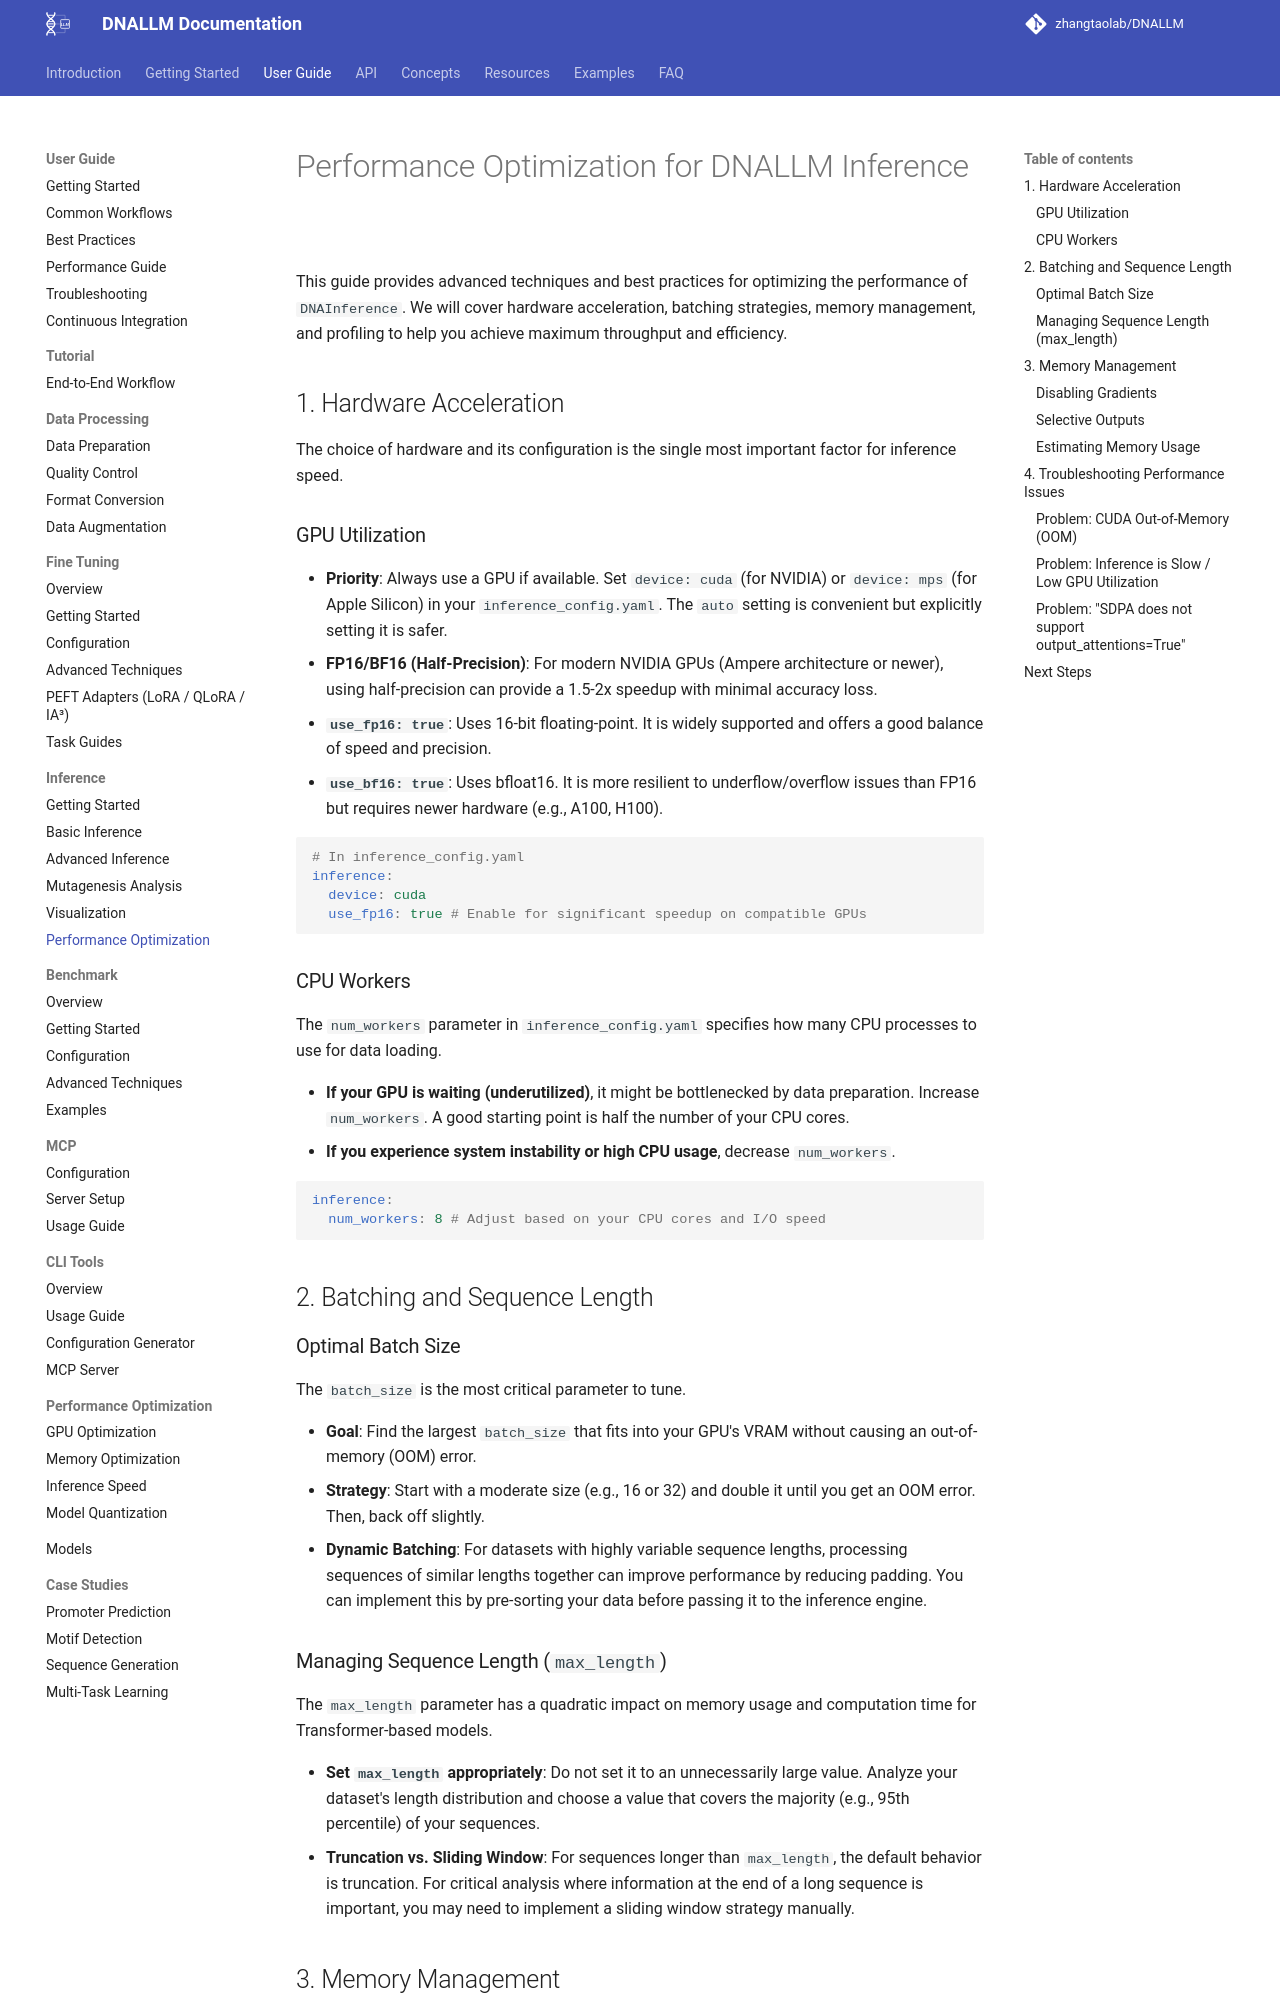

repository: zhangtaolab/DNALLM · page: user_guide/inference/performance_optimization/index.html · generator: mkdocs

# Performance Optimization for DNALLM Inference

This guide provides advanced techniques and best practices for optimizing the performance of `DNAInference`. We will cover hardware acceleration, batching strategies, memory management, and profiling to help you achieve maximum throughput and efficiency.

## 1. Hardware Acceleration

The choice of hardware and its configuration is the single most important factor for inference speed.

### GPU Utilization

- **Priority**: Always use a GPU if available. Set `device: cuda` (for NVIDIA) or `device: mps` (for Apple Silicon) in your `inference_config.yaml`. The `auto` setting is convenient but explicitly setting it is safer.
- **FP16/BF16 (Half-Precision)**: For modern NVIDIA GPUs (Ampere architecture or newer), using half-precision can provide a 1.5-2x speedup with minimal accuracy loss.
  - **`use_fp16: true`**: Uses 16-bit floating-point. It is widely supported and offers a good balance of speed and precision.
  - **`use_bf16: true`**: Uses bfloat16. It is more resilient to underflow/overflow issues than FP16 but requires newer hardware (e.g., A100, H100).

```yaml
# In inference_config.yaml
inference:
  device: cuda
  use_fp16: true # Enable for significant speedup on compatible GPUs
```

### CPU Workers

The `num_workers` parameter in `inference_config.yaml` specifies how many CPU processes to use for data loading.

- **If your GPU is waiting (underutilized)**, it might be bottlenecked by data preparation. Increase `num_workers`. A good starting point is half the number of your CPU cores.
- **If you experience system instability or high CPU usage**, decrease `num_workers`.

```yaml
inference:
  num_workers: 8 # Adjust based on your CPU cores and I/O speed
```

## 2. Batching and Sequence Length

### Optimal Batch Size

The `batch_size` is the most critical parameter to tune.

- **Goal**: Find the largest `batch_size` that fits into your GPU's VRAM without causing an out-of-memory (OOM) error.
- **Strategy**: Start with a moderate size (e.g., 16 or 32) and double it until you get an OOM error. Then, back off slightly.
- **Dynamic Batching**: For datasets with highly variable sequence lengths, processing sequences of similar lengths together can improve performance by reducing padding. You can implement this by pre-sorting your data before passing it to the inference engine.

### Managing Sequence Length (`max_length`)

The `max_length` parameter has a quadratic impact on memory usage and computation time for Transformer-based models.

- **Set `max_length` appropriately**: Do not set it to an unnecessarily large value. Analyze your dataset's length distribution and choose a value that covers the majority (e.g., 95th percentile) of your sequences.
- **Truncation vs. Sliding Window**: For sequences longer than `max_length`, the default behavior is truncation. For critical analysis where information at the end of a long sequence is important, you may need to implement a sliding window strategy manually.
